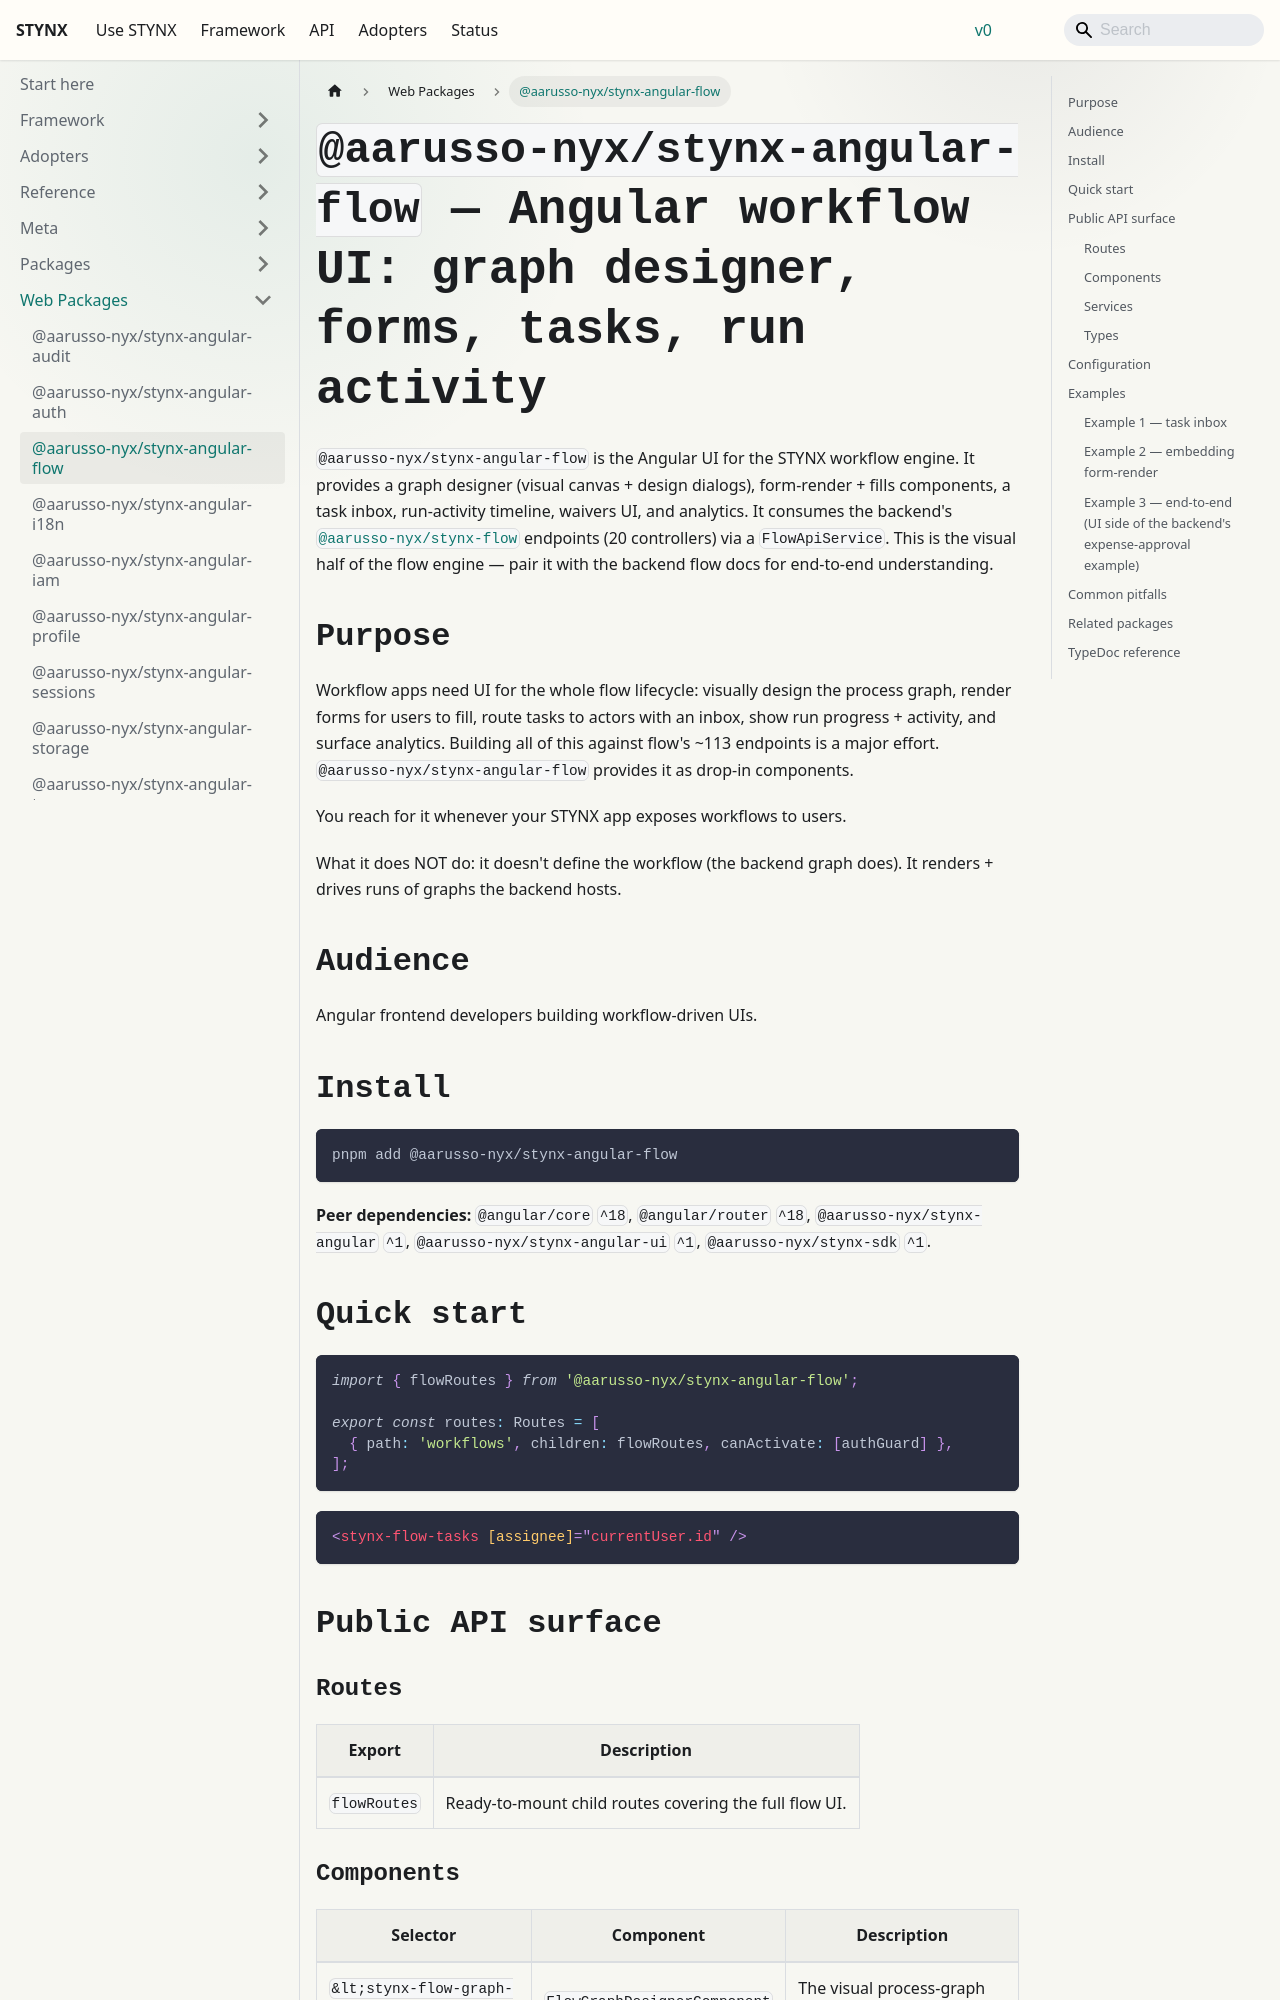

repository: aarusso-nyx/stynx · page: docs/packages-web/angular-flow/index.html · generator: docusaurus

# `@aarusso-nyx/stynx-angular-flow` — Angular workflow UI: graph designer, forms, tasks, run activity

`@aarusso-nyx/stynx-angular-flow` is the Angular UI for the STYNX workflow engine. It provides a graph designer (visual canvas + design dialogs), form-render + fills components, a task inbox, run-activity timeline, waivers UI, and analytics. It consumes the backend's [`@aarusso-nyx/stynx-flow`](/docs/packages/flow/) endpoints (20 controllers) via a `FlowApiService`. This is the visual half of the flow engine — pair it with the backend flow docs for end-to-end understanding.

## Purpose

Workflow apps need UI for the whole flow lifecycle: visually design the process graph, render forms for users to fill, route tasks to actors with an inbox, show run progress + activity, and surface analytics. Building all of this against flow's ~113 endpoints is a major effort. `@aarusso-nyx/stynx-angular-flow` provides it as drop-in components.

You reach for it whenever your STYNX app exposes workflows to users.

What it does NOT do: it doesn't define the workflow (the backend graph does). It renders + drives runs of graphs the backend hosts.

## Audience

Angular frontend developers building workflow-driven UIs.

## Install

```bash
pnpm add @aarusso-nyx/stynx-angular-flow
```

**Peer dependencies:** `@angular/core` `^18`, `@angular/router` `^18`, `@aarusso-nyx/stynx-angular` `^1`, `@aarusso-nyx/stynx-angular-ui` `^1`, `@aarusso-nyx/stynx-sdk` `^1`.

## Quick start

```ts
import { flowRoutes } from '@aarusso-nyx/stynx-angular-flow';

export const routes: Routes = [
  { path: 'workflows', children: flowRoutes, canActivate: [authGuard] },
];
```

```html
<stynx-flow-tasks [assignee]="currentUser.id" />
```

## Public API surface

### Routes

| Export       | Description                                            |
| ------------ | ------------------------------------------------------ |
| `flowRoutes` | Ready-to-mount child routes covering the full flow UI. |
